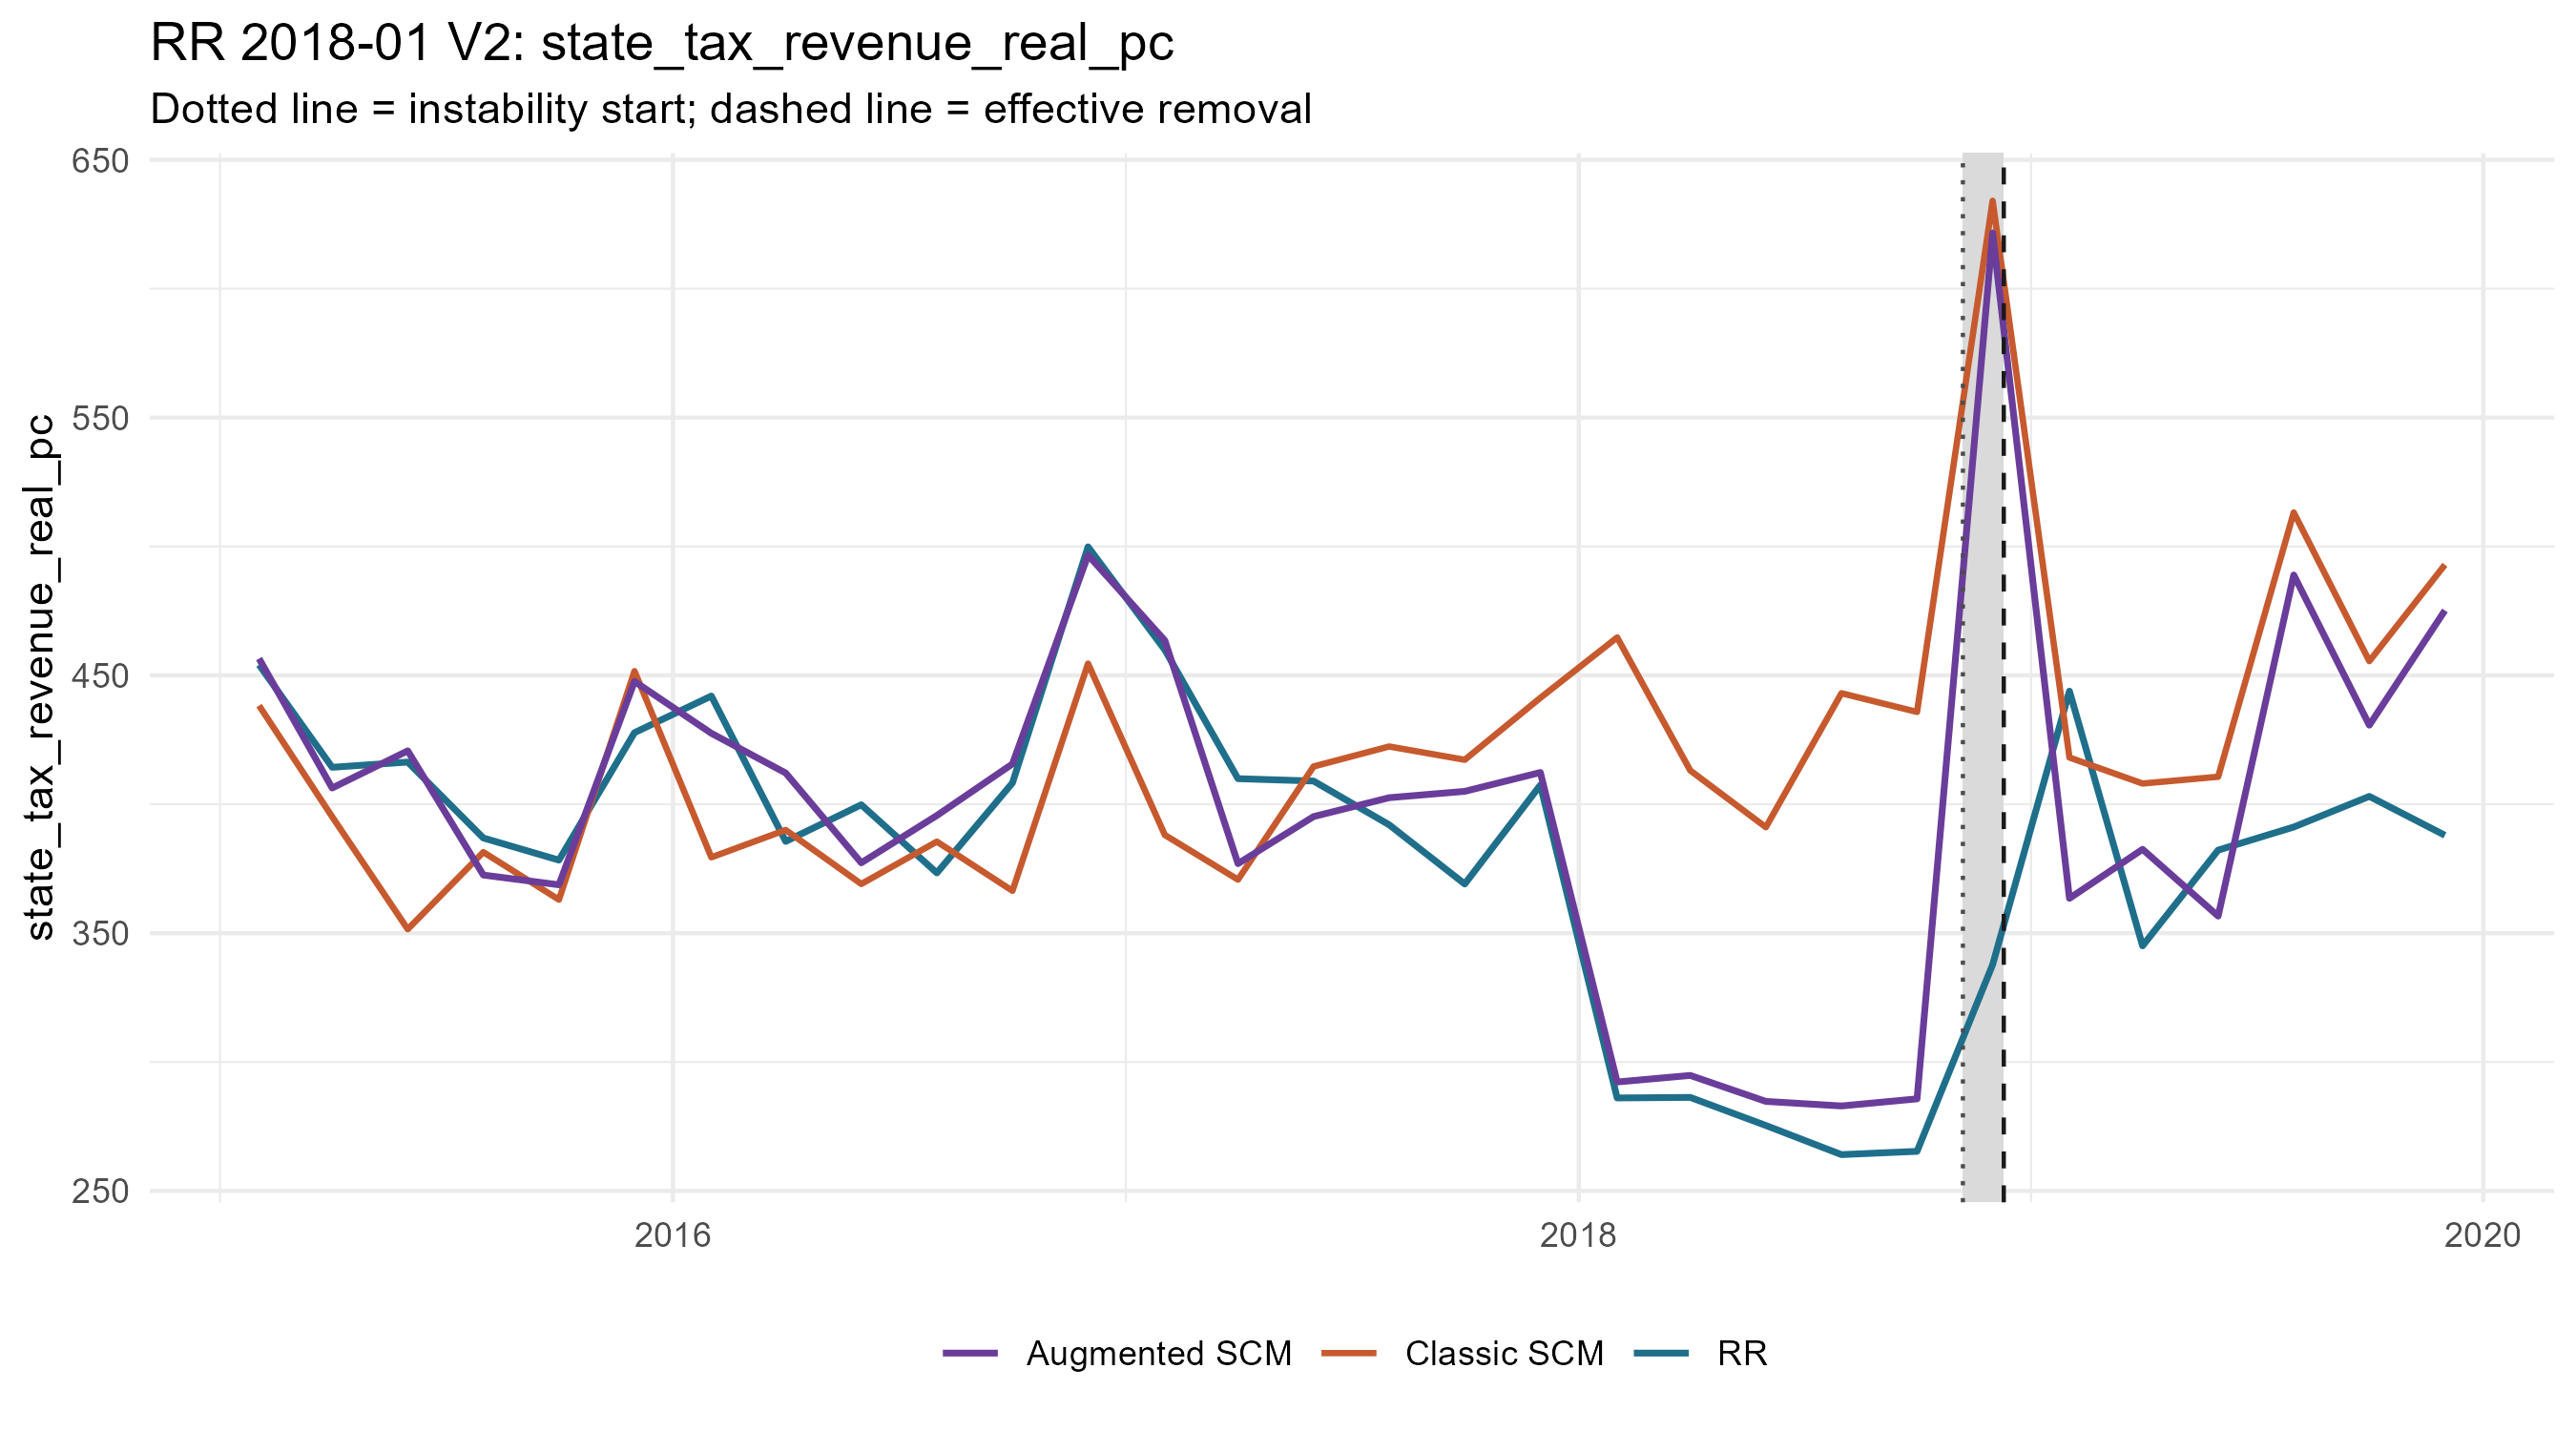

The table this chart was drawn from, first rows:
period_date, analysis_period, treated_value, scm_synthetic_value, augmentation_correction, augmentation_lambda, augmentation_cv_rmse, augmented_synthetic_value, scm_gap, augmented_gap, outcome
2015-02-01, pre, 454.1, 438.3, 18.24, 1e-4, 0.1423, 456.5, 15.83, -2.412, state_tax_revenue_real_pc
2015-04-01, pre, 414.3, 395.1, 11.15, 1e-4, 0.1059, 406.3, 19.18, 8.031, state_tax_revenue_real_pc
2015-06-01, pre, 416.4, 351.5, 69.2, 1e-4, 0.09237, 420.7, 64.84, -4.359, state_tax_revenue_real_pc
2015-08-01, pre, 386.9, 381.4, -8.891, 0.07912, 0.1025, 372.5, 5.48, 14.37, state_tax_revenue_real_pc
2015-10-01, pre, 378.3, 363, 5.767, 0.006769, 0.08301, 368.7, 15.34, 9.576, state_tax_revenue_real_pc
2015-12-01, pre, 427.8, 451.6, -3.999, 1e-4, 0.09596, 447.6, -23.87, -19.87, state_tax_revenue_real_pc
2016-02-01, pre, 442, 379.4, 48.12, 1e-4, 0.1519, 427.5, 62.58, 14.45, state_tax_revenue_real_pc
2016-04-01, pre, 385.6, 390, 22.11, 0.01941, 0.09713, 412.1, -4.444, -26.55, state_tax_revenue_real_pc
2016-06-01, pre, 399.8, 369.1, 8.198, 0.00236, 0.1074, 377.3, 30.72, 22.52, state_tax_revenue_real_pc
2016-08-01, pre, 373.4, 385.5, 10.13, 1e-4, 0.09852, 395.6, -12.13, -22.26, state_tax_revenue_real_pc
2016-10-01, pre, 408.3, 366.4, 49.22, 1e-4, 0.1014, 415.6, 41.86, -7.366, state_tax_revenue_real_pc
2016-12-01, pre, 499.8, 454.6, 42.07, 1e-4, 0.04434, 496.6, 45.28, 3.212, state_tax_revenue_real_pc
2017-02-01, pre, 459.9, 388.1, 75.46, 1e-4, 0.1396, 463.5, 71.82, -3.64, state_tax_revenue_real_pc
2017-04-01, pre, 409.9, 370.8, 6.204, 1e-4, 0.104, 377, 39.17, 32.96, state_tax_revenue_real_pc
2017-06-01, pre, 409, 414.6, -19.44, 1e-4, 0.09061, 395.2, -5.645, 13.79, state_tax_revenue_real_pc
2017-08-01, pre, 392, 422.4, -19.86, 1e-4, 0.1193, 402.5, -30.37, -10.51, state_tax_revenue_real_pc
2017-10-01, pre, 369.1, 417.2, -12.24, 0.227, 0.1229, 405, -48.19, -35.94, state_tax_revenue_real_pc
2017-12-01, pre, 407.4, 441.3, -28.95, 0.00236, 0.1108, 412.3, -33.86, -4.903, state_tax_revenue_real_pc
2018-02-01, pre, 286.1, 464.7, -172.5, 2.8683168133420117e-4, 0.09553, 292.2, -178.6, -6.191, state_tax_revenue_real_pc
2018-04-01, pre, 286.3, 413.1, -118.3, 1e-4, 0.07447, 294.8, -126.8, -8.521, state_tax_revenue_real_pc
2018-06-01, pre, 275.4, 391.1, -106.4, 0.02759, 0.08107, 284.7, -115.7, -9.342, state_tax_revenue_real_pc
2018-08-01, pre, 264.1, 443.1, -160.1, 0.1124, 0.1174, 282.9, -179, -18.88, state_tax_revenue_real_pc
2018-10-01, pre, 265.3, 435.8, -150.1, 0.00236, 0.09633, 285.7, -170.5, -20.36, state_tax_revenue_real_pc
2018-12-01, crisis, 337.8, 634.1, -12.46, 15.36, 0.2999, 621.6, -296.3, -283.9, state_tax_revenue_real_pc
2019-02-01, post, 443.9, 418.1, -54.64, 0.1597, 0.2452, 363.5, 25.75, 80.39, state_tax_revenue_real_pc
2019-04-01, post, 345.1, 408, -25.52, 21.83, 0.1951, 382.5, -62.97, -37.45, state_tax_revenue_real_pc
2019-06-01, post, 382.2, 410.7, -54.06, 0.3225, 0.1371, 356.6, -28.46, 25.6, state_tax_revenue_real_pc
2019-08-01, post, 391.2, 513.2, -24.26, 15.36, 0.1936, 488.9, -122, -97.78, state_tax_revenue_real_pc
2019-10-01, post, 403, 455.5, -24.83, 15.36, 0.2143, 430.7, -52.46, -27.63, state_tax_revenue_real_pc
2019-12-01, post, 388, 492.9, -17.72, 44.06, 0.3524, 475.2, -104.9, -87.22, state_tax_revenue_real_pc
